The GitHub repository vkerem0/visionfortress contains a labelled image folder "cropped_dataset" with 9 categories: demoman, engineer, heavy, medic, pyro, scout, sniper, soldier, spy. Examples follow, each with its label.

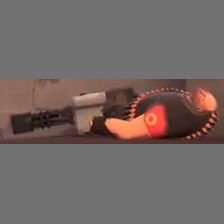
Label: heavy

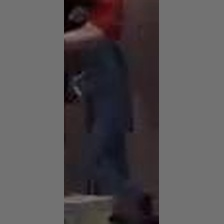
Label: spy

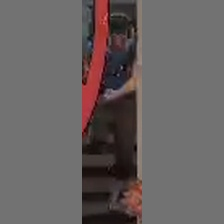
Label: scout

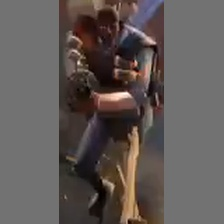
Label: demoman

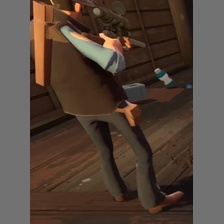
Label: sniper

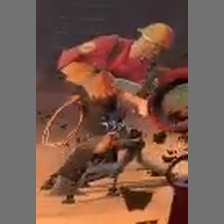
Label: engineer
